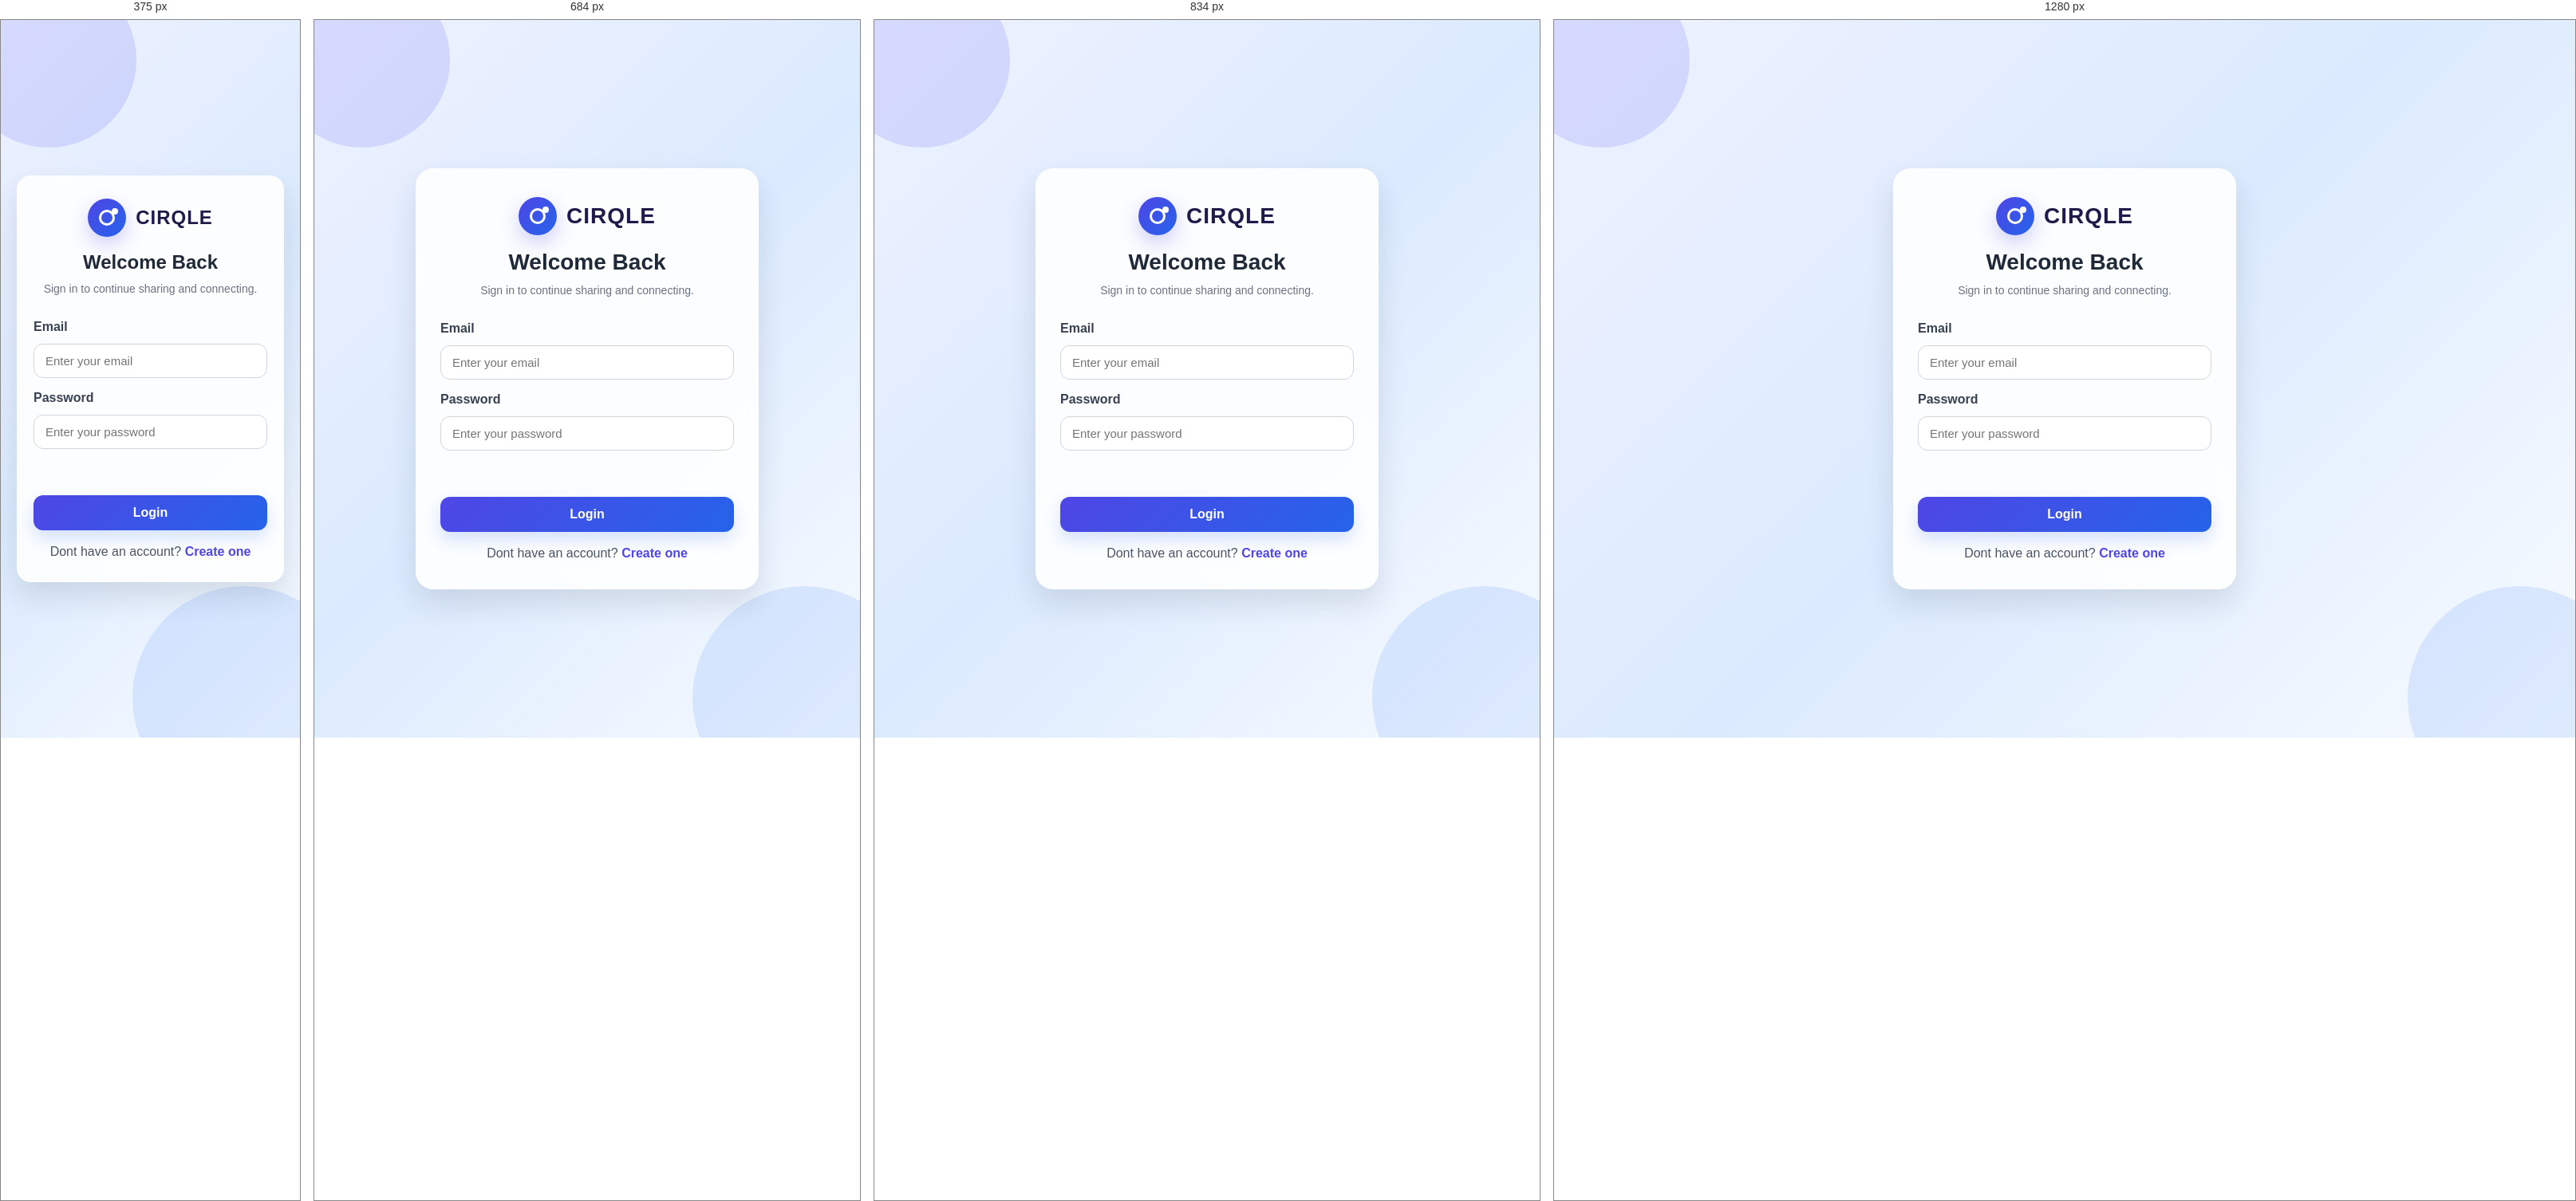
Rendered at 375 px, 684 px, 834 px and 1280 px, left to right.

<!-- file: login.html -->
<!doctype html>
<html lang="en">
  <head>
    <meta charset="UTF-8" />
    <meta name="viewport" content="width=device-width, initial-scale=1.0" />
    <title>Login | Cirqle</title>
    <link rel="stylesheet" href="style.css" />
  </head>
  <body>
    <main class="auth-page">
      <div class="auth-bg-circle auth-bg-circle-1"></div>
      <div class="auth-bg-circle auth-bg-circle-2"></div>

      <section class="auth-card">
        <div class="auth-brand">
          <div class="logo-icon small-logo">
            <span></span>
          </div>
          <h1 class="brand-title">CIRQLE</h1>
        </div>

        <h2 class="auth-title">Welcome Back</h2>
        <p class="auth-subtitle">Sign in to continue sharing and connecting.</p>

        <form id="loginForm">
          <label for="loginEmail">Email</label>
          <input
            type="email"
            id="loginEmail"
            placeholder="Enter your email"
            required
          />

          <label for="loginPassword">Password</label>
          <input
            type="password"
            id="loginPassword"
            placeholder="Enter your password"
            required
            minlength="6"
          />

          <p id="loginMessage" class="message"></p>

          <button type="submit" class="auth-btn">Login</button>
        </form>

        <p class="switch-page">
          Dont have an account? <a href="register.html">Create one</a>
        </p>
      </section>
    </main>

    <script src="auth.js"></script>
  </body>
</html>


/* @media block from style.css */
@media (max-width: 900px) {
  .hero-section {
    grid-template-columns: 1fr;
    text-align: center;
    gap: 35px;
  }

  .hero-text {
    max-width: 100%;
  }

  .logo-wrap {
    justify-content: center;
  }

  .landing-text {
    margin-left: auto;
    margin-right: auto;
  }

  .landing-buttons {
    justify-content: center;
  }

  .small-card {
    align-self: center;
  }
}

/* @media block from style.css */
@media (max-width: 600px) {
  .landing-logo {
    font-size: 40px;
  }

  .landing-tagline {
    font-size: 18px;
  }

  .landing-btn {
    width: 100%;
    text-align: center;
  }

  .landing-buttons {
    flex-direction: column;
  }

  .logo-icon {
    width: 54px;
    height: 54px;
  }
}

/* @media block from style.css */
@media (max-width: 500px) {
  .auth-card {
    padding: 28px 20px;
    border-radius: 18px;
  }

  .brand-title {
    font-size: 24px;
  }

  .auth-title {
    font-size: 24px;
  }
}

/* @media block from style.css */
@media (max-width: 768px) {
  .navbar {
    flex-direction: column;
    gap: 14px;
    align-items: flex-start;
  }

  .nav-left,
  .nav-right {
    flex-wrap: wrap;
  }

  .profile-header {
    flex-direction: column;
    text-align: center;
  }

  .profile-stats,
  .profile-actions {
    justify-content: center;
  }

  .edit-actions,
  .comment-input {
    flex-direction: column;
  }
}